Dataset: dataset_scientific_split (GitHub, singuyen0312e9/MangoLeaf). Classes: anthracnose, bacterial canker, bacterial spot, cutting weevil, die back, gall midge, healthy, powdery mildew, sooty mould.

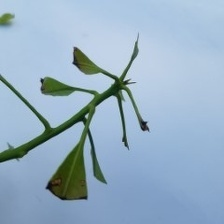
Label: cutting weevil

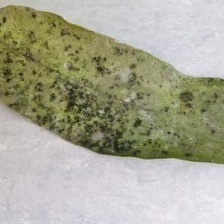
Label: sooty mould

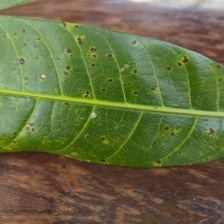
Label: bacterial spot

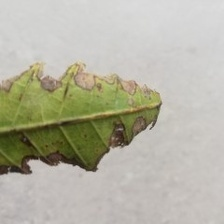
Label: bacterial canker

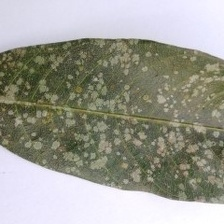
Label: powdery mildew

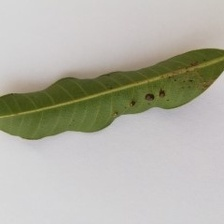
Label: gall midge
